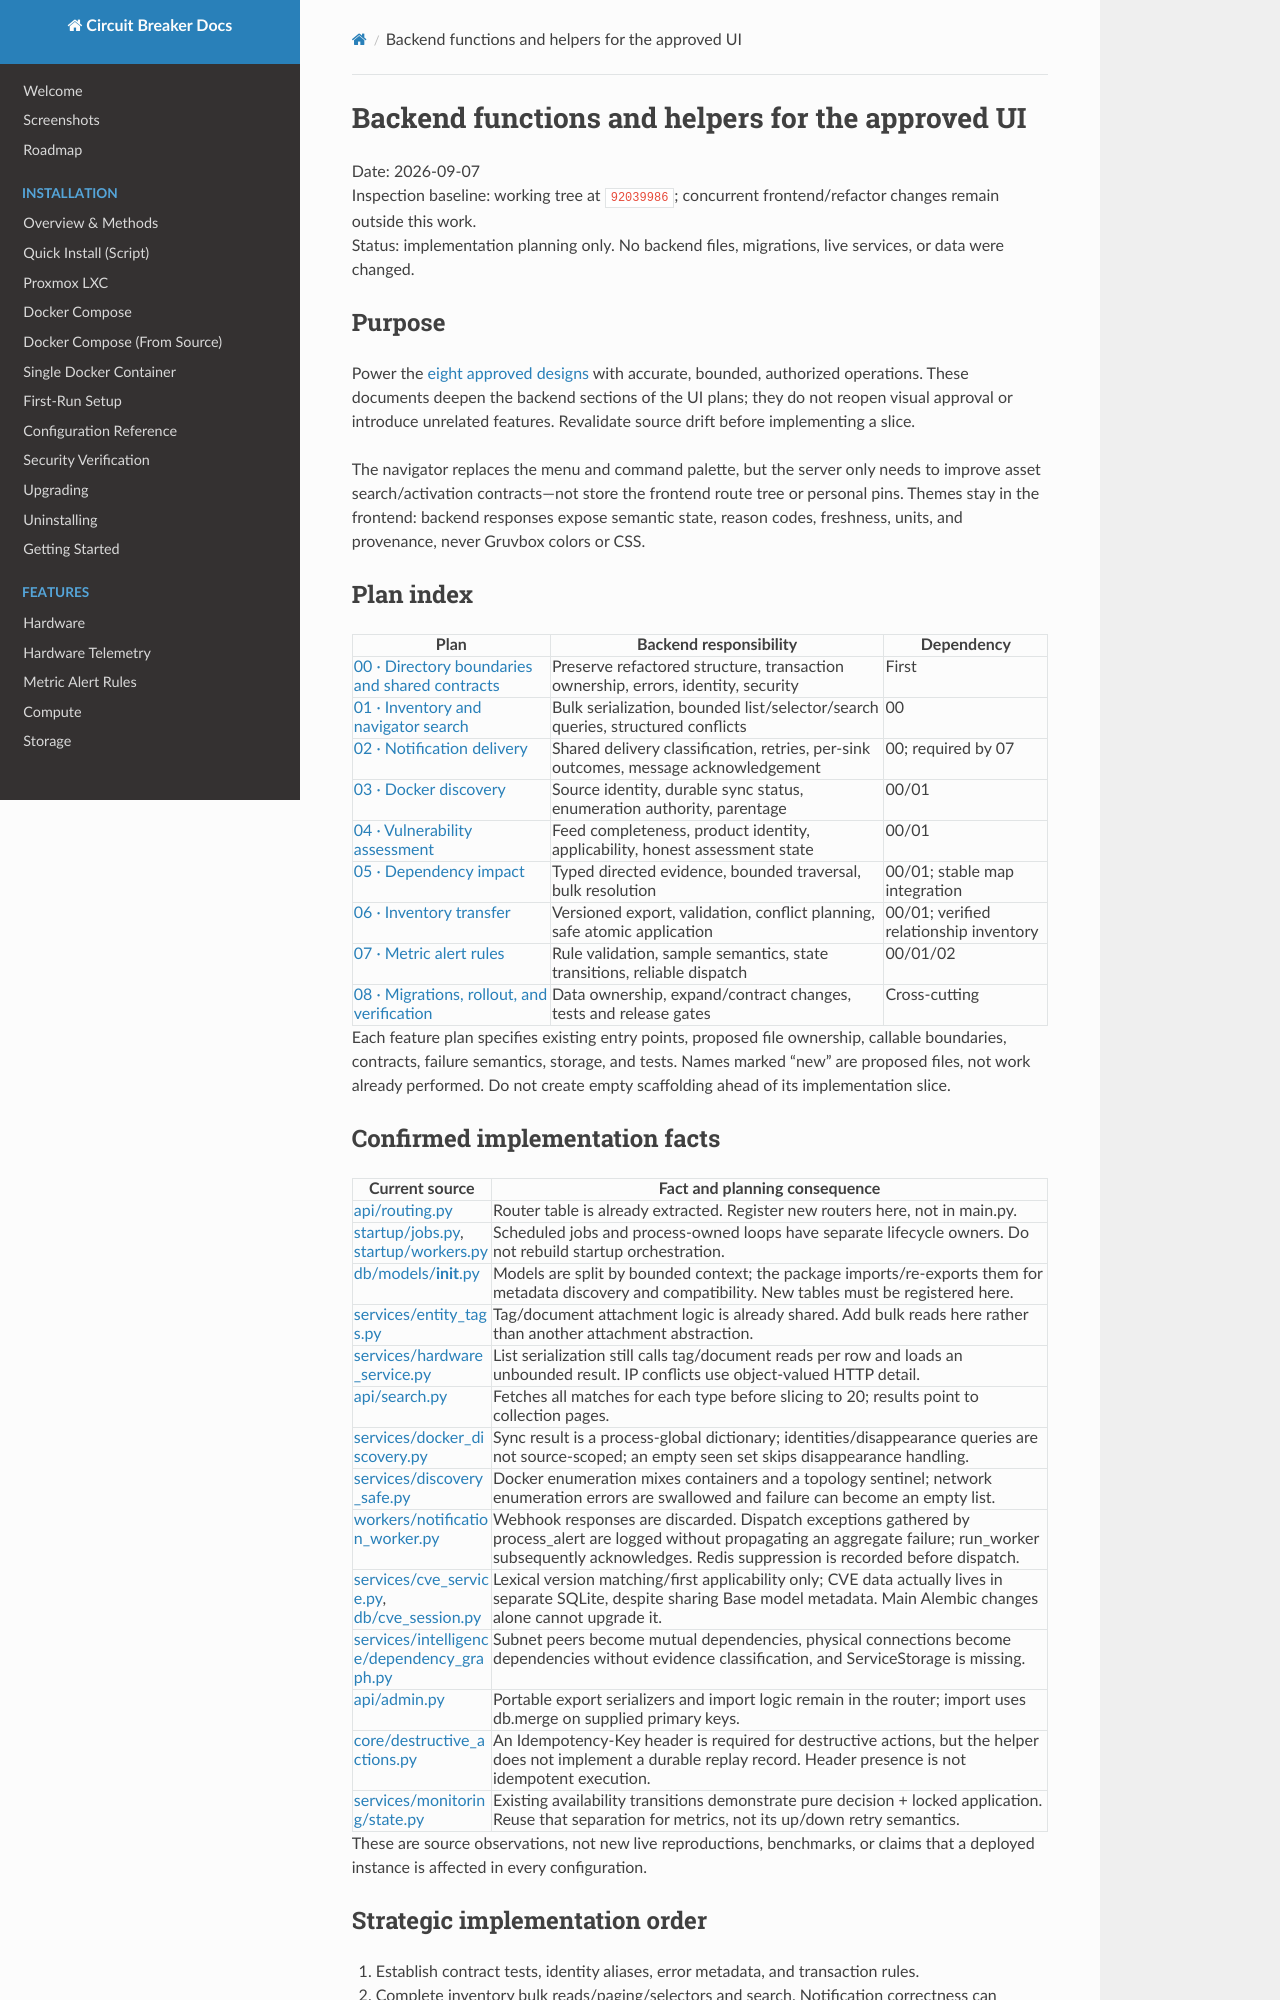

repository: BlkLeg/CircuitBreaker · page: design/backend-functions/index.html · generator: mkdocs

# Backend functions and helpers for the approved UI

Date: 2026-09-07  
Inspection baseline: working tree at `92039986`; concurrent frontend/refactor changes remain outside this work.  
Status: implementation planning only. No backend files, migrations, live services, or data were changed.

## Purpose

Power the [eight approved designs](../approved-ui/README.md) with accurate, bounded, authorized operations. These documents deepen the backend sections of the UI plans; they do not reopen visual approval or introduce unrelated features. Revalidate source drift before implementing a slice.

The navigator replaces the menu and command palette, but the server only needs to improve asset search/activation contracts—not store the frontend route tree or personal pins. Themes stay in the frontend: backend responses expose semantic state, reason codes, freshness, units, and provenance, never Gruvbox colors or CSS.

## Plan index

| Plan | Backend responsibility | Dependency |
| --- | --- | --- |
| [00 · Directory boundaries and shared contracts](00-boundaries-and-shared-contracts.md) | Preserve refactored structure, transaction ownership, errors, identity, security | First |
| [01 · Inventory and navigator search](01-inventory-and-search.md) | Bulk serialization, bounded list/selector/search queries, structured conflicts | 00 |
| [02 · Notification delivery](02-notification-delivery.md) | Shared delivery classification, retries, per-sink outcomes, message acknowledgement | 00; required by 07 |
| [03 · Docker discovery](03-docker-discovery.md) | Source identity, durable sync status, enumeration authority, parentage | 00/01 |
| [04 · Vulnerability assessment](04-vulnerability-assessment.md) | Feed completeness, product identity, applicability, honest assessment state | 00/01 |
| [05 · Dependency impact](05-dependency-impact.md) | Typed directed evidence, bounded traversal, bulk resolution | 00/01; stable map integration |
| [06 · Inventory transfer](06-inventory-transfer.md) | Versioned export, validation, conflict planning, safe atomic application | 00/01; verified relationship inventory |
| [07 · Metric alert rules](07-metric-alert-rules.md) | Rule validation, sample semantics, state transitions, reliable dispatch | 00/01/02 |
| [08 · Migrations, rollout, and verification](08-migrations-and-verification.md) | Data ownership, expand/contract changes, tests and release gates | Cross-cutting |

Each feature plan specifies existing entry points, proposed file ownership, callable boundaries, contracts, failure semantics, storage, and tests. Names marked “new” are proposed files, not work already performed. Do not create empty scaffolding ahead of its implementation slice.
